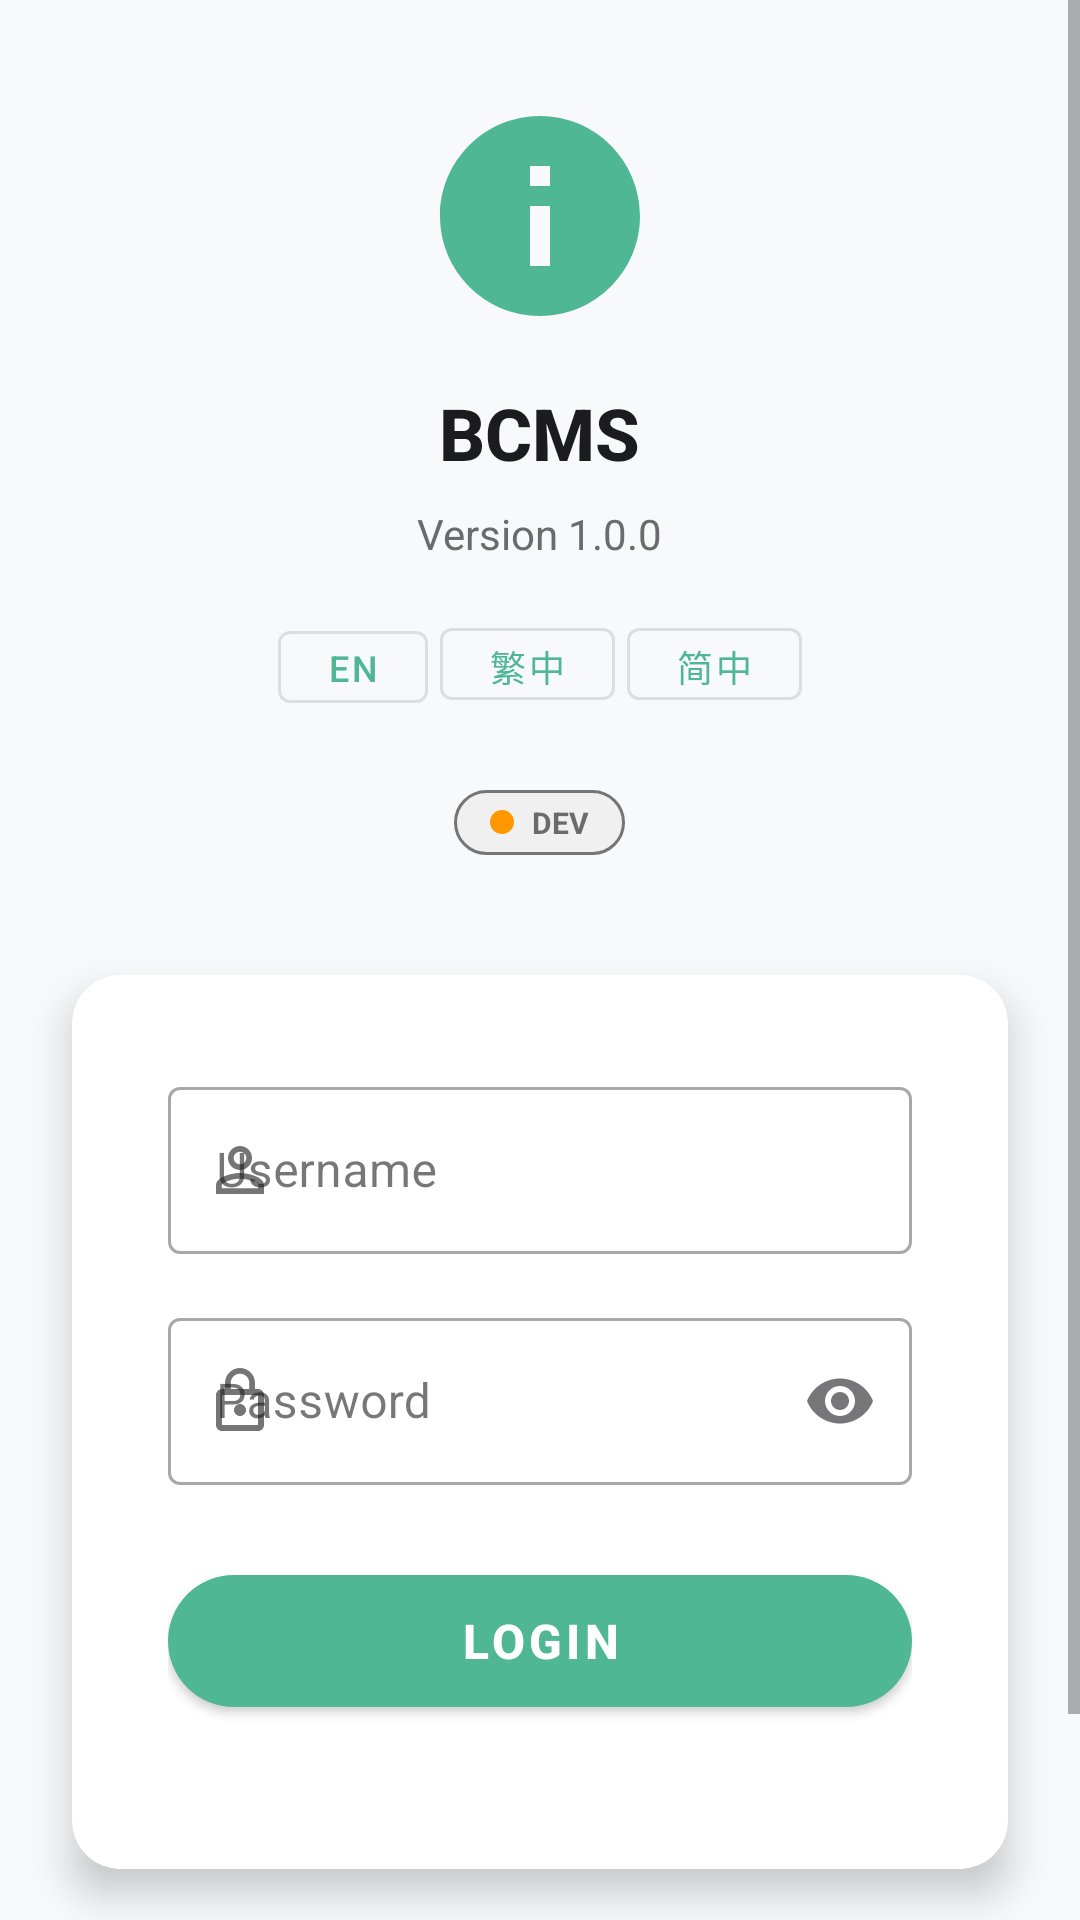

Android layout source for this screen:
<!-- AndroidManifest.xml: application theme Theme.BCMS -->
<!-- res/layout/fragment_login.xml -->
<?xml version="1.0" encoding="utf-8"?>
<ScrollView xmlns:android="http://schemas.android.com/apk/res/android"
    xmlns:app="http://schemas.android.com/apk/res-auto"
    xmlns:tools="http://schemas.android.com/tools"
    android:layout_width="match_parent"
    android:layout_height="match_parent"
    android:background="@color/background_primary"
    android:fillViewport="true"
    tools:context=".presentation.login.LoginFragment">

<androidx.constraintlayout.widget.ConstraintLayout
    android:layout_width="match_parent"
    android:layout_height="wrap_content"
    android:background="@color/background_primary"
    android:paddingBottom="24dp">

    
    <LinearLayout
        android:id="@+id/header_section"
        android:layout_width="0dp"
        android:layout_height="wrap_content"
        android:layout_marginStart="32dp"
        android:layout_marginTop="32dp"
        android:layout_marginEnd="32dp"
        android:orientation="vertical"
        android:gravity="center"
        app:layout_constraintTop_toTopOf="parent"
        app:layout_constraintStart_toStartOf="parent"
        app:layout_constraintEnd_toEndOf="parent">

        
        <ImageView
            android:id="@+id/app_logo"
            android:layout_width="80dp"
            android:layout_height="80dp"
            android:layout_marginBottom="16dp"
            android:src="@drawable/ic_bcms_logo"
            android:contentDescription="@string/app_logo_description" />

        
        <TextView
            android:id="@+id/app_title"
            android:layout_width="wrap_content"
            android:layout_height="wrap_content"
            android:layout_marginBottom="8dp"
            android:text="BCMS"
            android:textSize="24sp"
            android:textStyle="bold"
            android:textColor="@color/text_primary"
            android:fontFamily="sans-serif-medium" />

        
        <TextView
            android:id="@+id/app_version"
            android:layout_width="wrap_content"
            android:layout_height="wrap_content"
            android:layout_marginBottom="16dp"
            android:text="Version 1.0.0"
            android:textSize="14sp"
            android:textColor="@color/text_secondary" />

        
        <LinearLayout
            android:layout_width="wrap_content"
            android:layout_height="wrap_content"
            android:orientation="horizontal"
            android:layout_marginBottom="8dp">

            <com.google.android.material.button.MaterialButton
                android:id="@+id/language_en_button"
                android:layout_width="wrap_content"
                android:layout_height="36dp"
                android:layout_marginEnd="4dp"
                android:text="EN"
                android:textSize="12sp"
                android:minWidth="50dp"
                style="@style/Widget.MaterialComponents.Button.OutlinedButton" />

            <com.google.android.material.button.MaterialButton
                android:id="@+id/language_tc_button"
                android:layout_width="wrap_content"
                android:layout_height="36dp"
                android:layout_marginEnd="4dp"
                android:text="繁中"
                android:textSize="12sp"
                android:minWidth="50dp"
                style="@style/Widget.MaterialComponents.Button.OutlinedButton" />

            <com.google.android.material.button.MaterialButton
                android:id="@+id/language_cn_button"
                android:layout_width="wrap_content"
                android:layout_height="36dp"
                android:text="简中"
                android:textSize="12sp"
                android:minWidth="50dp"
                style="@style/Widget.MaterialComponents.Button.OutlinedButton" />

        </LinearLayout>

        
        <LinearLayout
            android:id="@+id/environment_layout"
            android:layout_width="wrap_content"
            android:layout_height="wrap_content"
            android:layout_marginTop="16dp"
            android:orientation="horizontal"
            android:gravity="center"
            android:background="@drawable/bg_environment_indicator"
            android:paddingHorizontal="12dp"
            android:paddingVertical="4dp">

            <View
                android:id="@+id/environment_dot"
                android:layout_width="8dp"
                android:layout_height="8dp"
                android:layout_marginEnd="6dp"
                android:background="@drawable/bg_environment_dot" />

            <TextView
                android:id="@+id/environment_text"
                android:layout_width="wrap_content"
                android:layout_height="wrap_content"
                android:text="@string/environment_dev"
                android:textSize="10sp"
                android:textColor="@color/text_secondary"
                android:textStyle="bold" />

        </LinearLayout>

    </LinearLayout>

    
    <com.google.android.material.card.MaterialCardView
        android:id="@+id/login_card"
        android:layout_width="0dp"
        android:layout_height="wrap_content"
        android:layout_marginStart="24dp"
        android:layout_marginTop="40dp"
        android:layout_marginEnd="24dp"
        app:cardCornerRadius="16dp"
        app:cardElevation="8dp"
        app:cardBackgroundColor="@color/surface_primary"
        app:layout_constraintTop_toBottomOf="@id/header_section"
        app:layout_constraintStart_toStartOf="parent"
        app:layout_constraintEnd_toEndOf="parent">

        <LinearLayout
            android:layout_width="match_parent"
            android:layout_height="wrap_content"
            android:orientation="vertical"
            android:padding="32dp">

            
            <com.google.android.material.textfield.TextInputLayout
                android:id="@+id/username_layout"
                android:layout_width="match_parent"
                android:layout_height="wrap_content"
                android:layout_marginBottom="16dp"
                android:hint="@string/username_hint"
                app:startIconDrawable="@drawable/ic_person_outline"
                app:startIconTint="@color/icon_secondary"
                style="@style/Widget.MaterialComponents.TextInputLayout.OutlinedBox">

                <com.google.android.material.textfield.TextInputEditText
                    android:id="@+id/username_edit_text"
                    android:layout_width="match_parent"
                    android:layout_height="wrap_content"
                    android:inputType="text"
                    android:maxLines="1"
                    android:textSize="16sp" />

            </com.google.android.material.textfield.TextInputLayout>

            
            <com.google.android.material.textfield.TextInputLayout
                android:id="@+id/password_layout"
                android:layout_width="match_parent"
                android:layout_height="wrap_content"
                android:layout_marginBottom="24dp"
                android:hint="@string/password_hint"
                app:startIconDrawable="@drawable/ic_lock_outline"
                app:startIconTint="@color/icon_secondary"
                app:endIconMode="password_toggle"
                style="@style/Widget.MaterialComponents.TextInputLayout.OutlinedBox">

                <com.google.android.material.textfield.TextInputEditText
                    android:id="@+id/password_edit_text"
                    android:layout_width="match_parent"
                    android:layout_height="wrap_content"
                    android:inputType="textPassword"
                    android:maxLines="1"
                    android:textSize="16sp" />

            </com.google.android.material.textfield.TextInputLayout>

            
            <com.google.android.material.button.MaterialButton
                android:id="@+id/login_button"
                android:layout_width="match_parent"
                android:layout_height="56dp"
                android:layout_marginBottom="16dp"
                android:text="@string/login_button_text"
                android:textSize="16sp"
                android:textStyle="bold"
                app:cornerRadius="28dp"
                style="@style/Widget.MaterialComponents.Button" />

            
            <ProgressBar
                android:id="@+id/loading_indicator"
                android:layout_width="wrap_content"
                android:layout_height="wrap_content"
                android:layout_gravity="center"
                android:visibility="gone"
                android:indeterminateTint="@color/primary" />

        </LinearLayout>

    </com.google.android.material.card.MaterialCardView>

    
    <View
        android:id="@+id/spacer_view"
        android:layout_width="0dp"
        android:layout_height="70dp"
        app:layout_constraintTop_toBottomOf="@id/login_card"
        app:layout_constraintStart_toStartOf="parent"
        app:layout_constraintEnd_toEndOf="parent" />


    
    <View
        android:id="@+id/snackbar_anchor"
        android:layout_width="0dp"
        android:layout_height="0dp"
        app:layout_constraintTop_toTopOf="parent"
        app:layout_constraintBottom_toBottomOf="parent"
        app:layout_constraintStart_toStartOf="parent"
        app:layout_constraintEnd_toEndOf="parent" />

</androidx.constraintlayout.widget.ConstraintLayout>

</ScrollView>
<!-- resources referenced by this layout -->
<resources>
  <color name="background_primary">#F8F9FA</color>
  <color name="icon_secondary">#757575</color>
  <color name="primary">#4fb794</color>
  <color name="surface_primary">#FFFFFF</color>
  <color name="text_primary">#1C1B1F</color>
  <color name="text_secondary">#6B6B6B</color>
  <!-- drawable bg_environment_dot (drawable) -->
  <?xml version="1.0" encoding="utf-8"?>
  <shape xmlns:android="http://schemas.android.com/apk/res/android"
      android:shape="oval">
      
      <solid android:color="@color/environment_dev" />
      
  </shape>
  <!-- drawable bg_environment_indicator (drawable) -->
  <?xml version="1.0" encoding="utf-8"?>
  <shape xmlns:android="http://schemas.android.com/apk/res/android"
      android:shape="rectangle">
      
      <solid android:color="@color/surface_secondary" />
      <corners android:radius="12dp" />
      <stroke
          android:width="1dp"
          android:color="@color/icon_secondary" />
      
  </shape>
  <!-- drawable ic_bcms_logo (drawable) -->
  <?xml version="1.0" encoding="utf-8"?>
  <vector xmlns:android="http://schemas.android.com/apk/res/android"
      android:width="24dp"
      android:height="24dp"
      android:viewportWidth="24"
      android:viewportHeight="24"
      android:tint="@color/primary">
      
      <path
          android:fillColor="@android:color/white"
          android:pathData="M12,2C6.48,2 2,6.48 2,12s4.48,10 10,10 10,-4.48 10,-10S17.52,2 12,2zM13,17h-2v-6h2v6zM13,9h-2L11,7h2v2z"/>
  </vector>
  <!-- drawable ic_lock_outline (drawable) -->
  <?xml version="1.0" encoding="utf-8"?>
  <vector xmlns:android="http://schemas.android.com/apk/res/android"
      android:width="24dp"
      android:height="24dp"
      android:viewportWidth="24"
      android:viewportHeight="24"
      android:tint="@color/icon_secondary">
      
      <path
          android:fillColor="@android:color/white"
          android:pathData="M12,17c1.1,0 2,-0.9 2,-2s-0.9,-2 -2,-2 -2,0.9 -2,2 0.9,2 2,2zM18,8h-1L17,6c0,-2.76 -2.24,-5 -5,-5S7,3.24 7,6v2L6,8c-1.1,0 -2,0.9 -2,2v10c0,1.1 0.9,2 2,2h12c1.1,0 2,-0.9 2,-2L20,10c0,-1.1 -0.9,-2 -2,-2zM8.9,6c0,-1.71 1.39,-3.1 3.1,-3.1s3.1,1.39 3.1,3.1v2L8.9,8L8.9,6zM18,20L6,20L6,10h12v10z"/>
  </vector>
  <!-- drawable ic_person_outline (drawable) -->
  <?xml version="1.0" encoding="utf-8"?>
  <vector xmlns:android="http://schemas.android.com/apk/res/android"
      android:width="24dp"
      android:height="24dp"
      android:viewportWidth="24"
      android:viewportHeight="24"
      android:tint="@color/icon_secondary">
      
      <path
          android:fillColor="@android:color/white"
          android:pathData="M12,5.9c1.16,0 2.1,0.94 2.1,2.1s-0.94,2.1 -2.1,2.1S9.9,9.16 9.9,8s0.94,-2.1 2.1,-2.1m0,9c2.97,0 6.1,1.46 6.1,2.1v1.1L5.9,18.1L5.9,17c0,-0.64 3.13,-2.1 6.1,-2.1M12,4C9.79,4 8,5.79 8,8s1.79,4 4,4 4,-1.79 4,-4 -1.79,-4 -4,-4zM12,13c-2.67,0 -8,1.34 -8,4v3h16v-3c0,-2.66 -5.33,-4 -8,-4z"/>
  </vector>
  <string name="app_logo_description">BCMS Logo</string>
  <string name="environment_dev">DEV</string>
  <string name="login_button_text">Login</string>
  <string name="password_hint">Password</string>
  <string name="username_hint">Username</string>
  <color name="environment_dev">#FF9800</color>
  <color name="surface_secondary">#F0F0F0</color>
  <color name="primary_variant">#3D8F73</color>
  <color name="white">#FFFFFF</color>
  <color name="secondary">#03DAC6</color>
  <color name="secondary_variant">#00A693</color>
</resources>
